Run: headless pygame with SDL's dummy video driver; simulated clock (each Clock.tick advances the game by its frame time, no real sleeping); random seed 0; keys injected as events and as key.get_pressed() state; no mouse input.
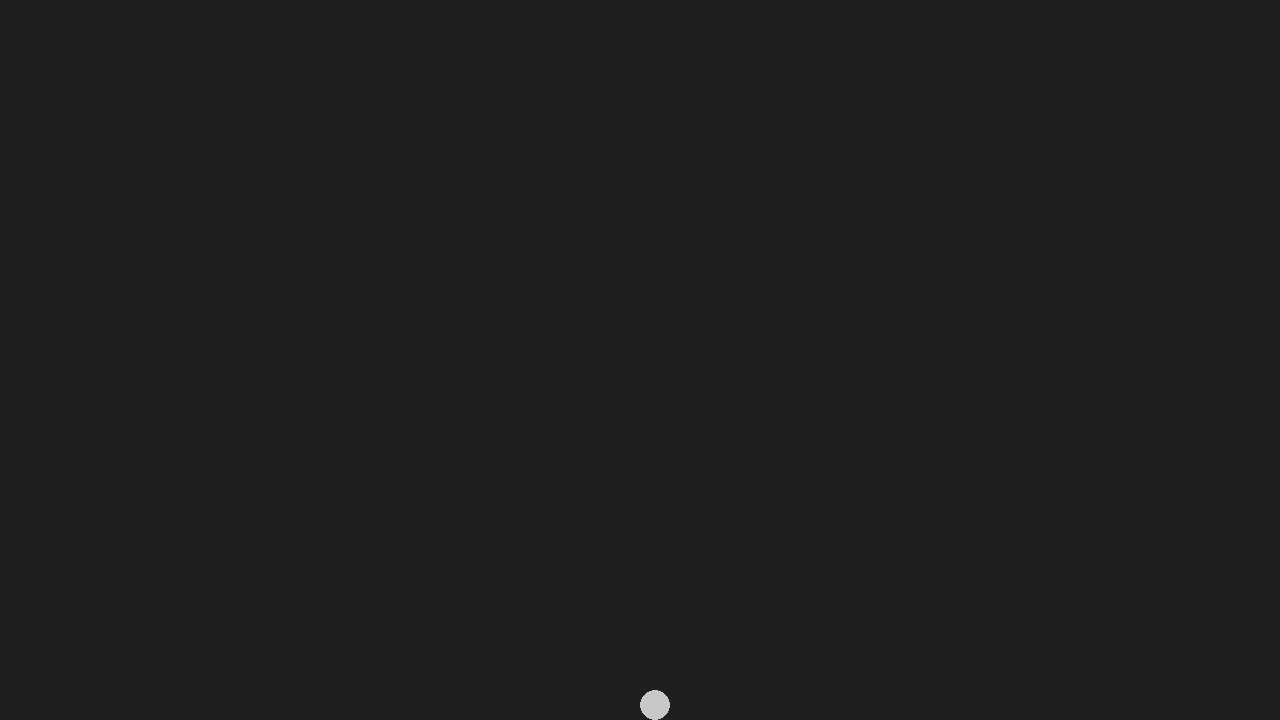
Frame 1 of 4 · flips 1–60 · no input
Frame 2 of 4 · flips 61–180 · tapped SPACE, RETURN · held RIGHT (→), D · screen unchanged from frame 1, image omitted
Frame 3 of 4 · flips 181–300 · held DOWN (↓), S · screen unchanged from frame 2, image omitted
Frame 4 of 4 · flips 301–420 · held LEFT (←), A, UP (↑), W · screen unchanged from frame 3, image omitted

The pygame program that drew these frames:

import pygame, sys


def gravity(): 
    global gravity_force, jump_count
    ball.y += gravity_force

    #Prevent ball from falling offscreen
    if ball.bottom >= screen_height:
        ball.bottom = screen_height
    
    #Reset jump count when ball touches floor 
    if ball.bottom == screen_height:
        jump_count = 0

def reset_jump():
    global gravity_force
    gravity_force = 10

def jump():
    global gravity_force, jump_count
    if jump_count <= max_jumps:
        gravity_force = jump_force
        jump_count += 1

pygame.init()

screen_width = 1280
screen_height = 720

screen = pygame.display.set_mode((screen_width, screen_height))
clock = pygame.time.Clock()

#colors
bg_color = "grey12"
light_grey = (200, 200, 200)

#surfaces
ball = pygame.Rect(screen_width/2, screen_height/2, 30, 30)

#speed
gravity_force = 10
jump_force = -10

#adjust jump timing
jump_timer = 0
jump_duration = 240

jump_count = 0
max_jumps = 2

while True:
    for event in pygame.event.get(): 
        if event.type == pygame.QUIT:
            pygame.quit()
            sys.exit()
        
        #Jumping
        if event.type == pygame.KEYDOWN:
            if event.key == pygame.K_SPACE:
                jump()

    screen.fill(bg_color)
    pygame.draw.ellipse(screen, light_grey, ball)

    gravity()

    if gravity_force != 10:
        jump_timer += 10
        if jump_timer >= jump_duration:
            reset_jump()
            jump_timer = 0


    pygame.display.flip()
    clock.tick(60)
